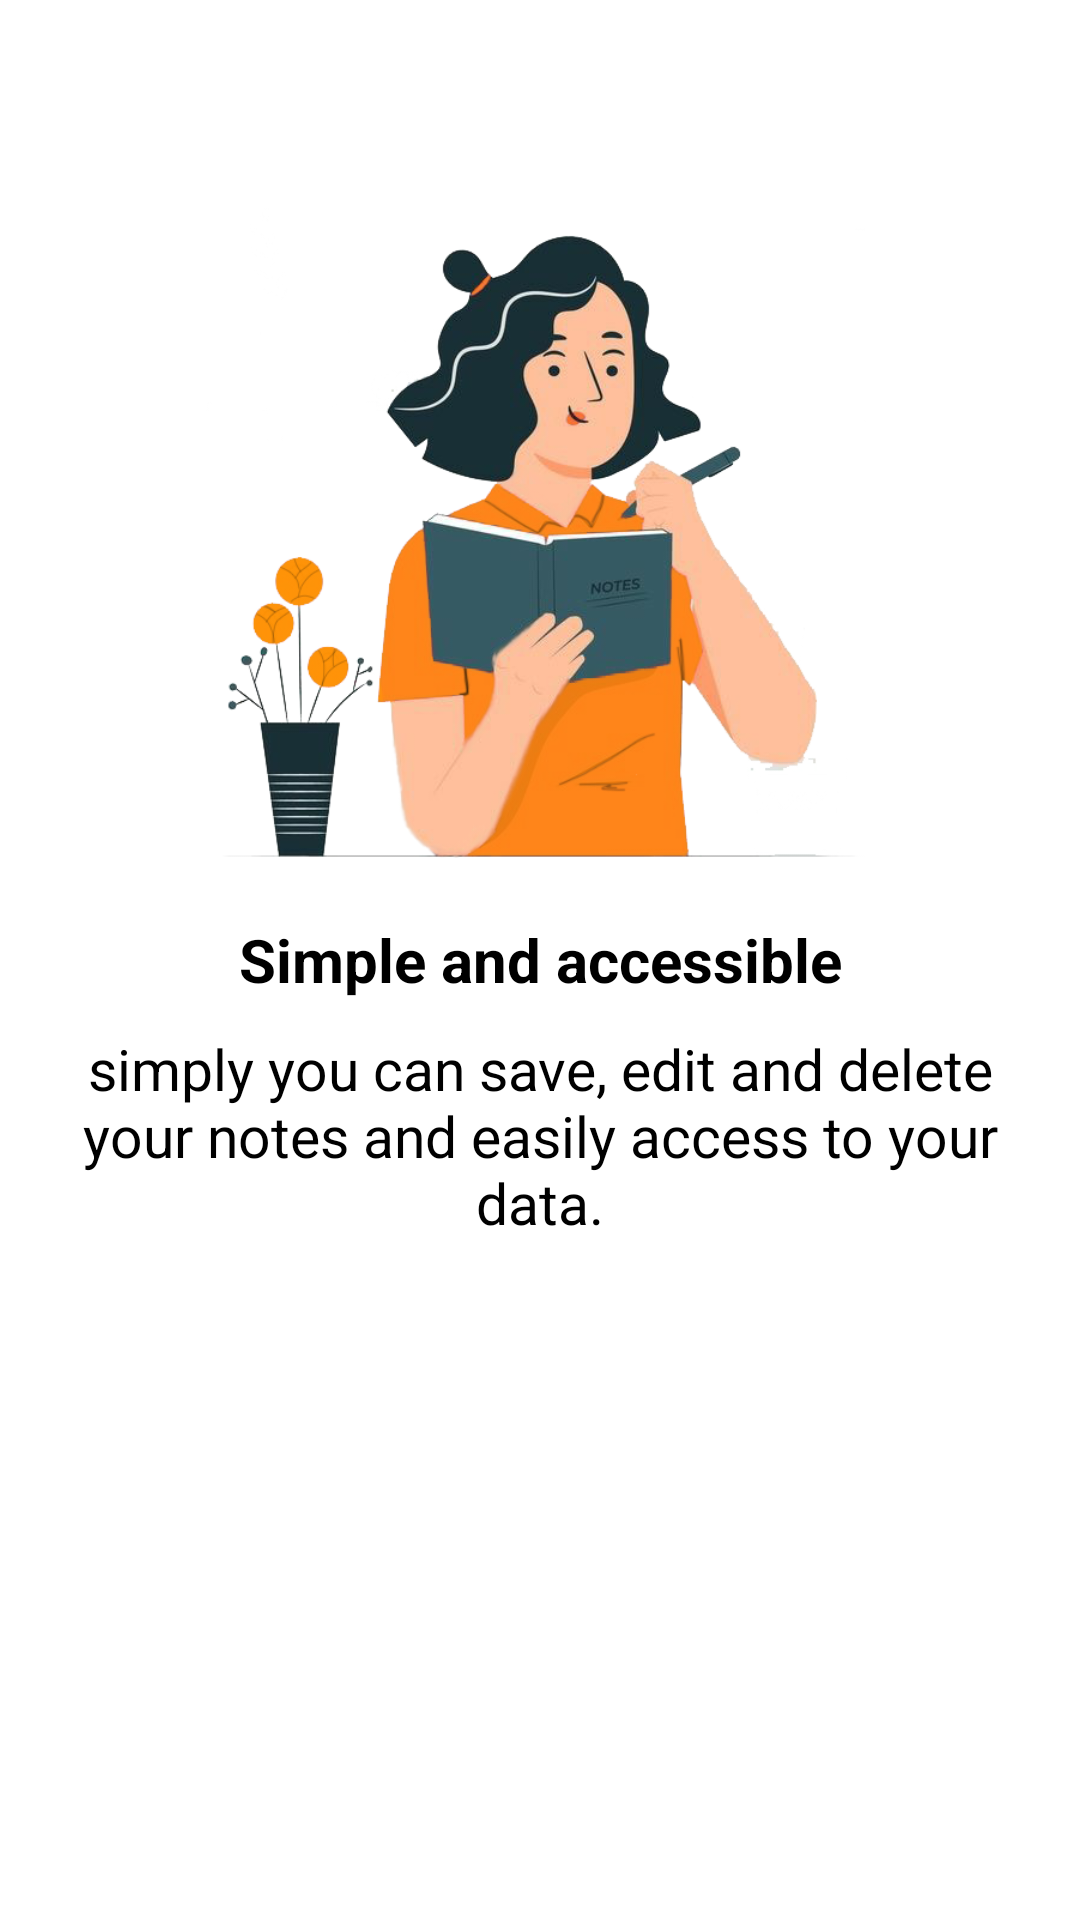

Layout XML and referenced resources for this Android screen:
<!-- AndroidManifest.xml: application theme Theme.Notify -->
<!-- res/layout/slide_activity.xml -->
<?xml version="1.0" encoding="utf-8"?>
<RelativeLayout xmlns:android="http://schemas.android.com/apk/res/android"
    android:layout_width="match_parent"
    android:layout_height="match_parent"
    android:background="@color/white">


        <LinearLayout
            android:layout_width="match_parent"
            android:layout_height="wrap_content"
            android:id="@+id/layout_1"
            android:layout_above="@id/layout_2">

        <ImageView
            android:layout_width="match_parent"
            android:layout_height="250dp"
            android:src="@drawable/accessdrawble"
            android:id="@+id/slide_image"/>

        </LinearLayout>

        <LinearLayout
            android:layout_width="match_parent"
            android:layout_height="wrap_content"
                android:id="@+id/layout_2"
                android:layout_centerInParent="true"
                android:orientation="vertical"
            android:layout_marginTop="10dp">

        <TextView
            android:layout_width="match_parent"
            android:layout_height="wrap_content"
            android:text="Simple and accessible"
            android:textColor="@color/black"
            android:gravity="center"
            android:textStyle="bold"
            android:textSize="20dp"
            android:id="@+id/slide_heading"/>


        </LinearLayout>


        <LinearLayout
            android:layout_width="match_parent"
            android:layout_height="wrap_content"
                android:layout_below="@id/layout_2"
            android:layout_marginTop="10dp"
            android:layout_marginLeft="20dp"
            android:layout_marginRight="20dp">

        <TextView
            android:layout_width="match_parent"
            android:layout_height="wrap_content"
            android:text="simply you can save, edit and delete your notes and easily access to your data."
            android:textColor="@color/black"
            android:gravity="center"
            android:textSize="19dp"
            android:id="@+id/slide_desc"/>

        </LinearLayout>


</RelativeLayout>
<!-- resources referenced by this layout -->
<resources>
  <color name="black">#000000</color>
  <color name="white">#FFFFFFFF</color>
  <!-- drawable accessdrawble: png bitmap (drawable, 157979 bytes) -->
  <style name="Theme.Notify" parent="Theme.AppCompat.Light.DarkActionBar">
  
          <item name="android:statusBarColor" tools:targetApi="lollipop">   #787A91  </item>
  
          <item name="android:windowDisablePreview">true</item>
  
          <item name="colorPrimary"> #787A91  </item>
  
      </style>
</resources>
